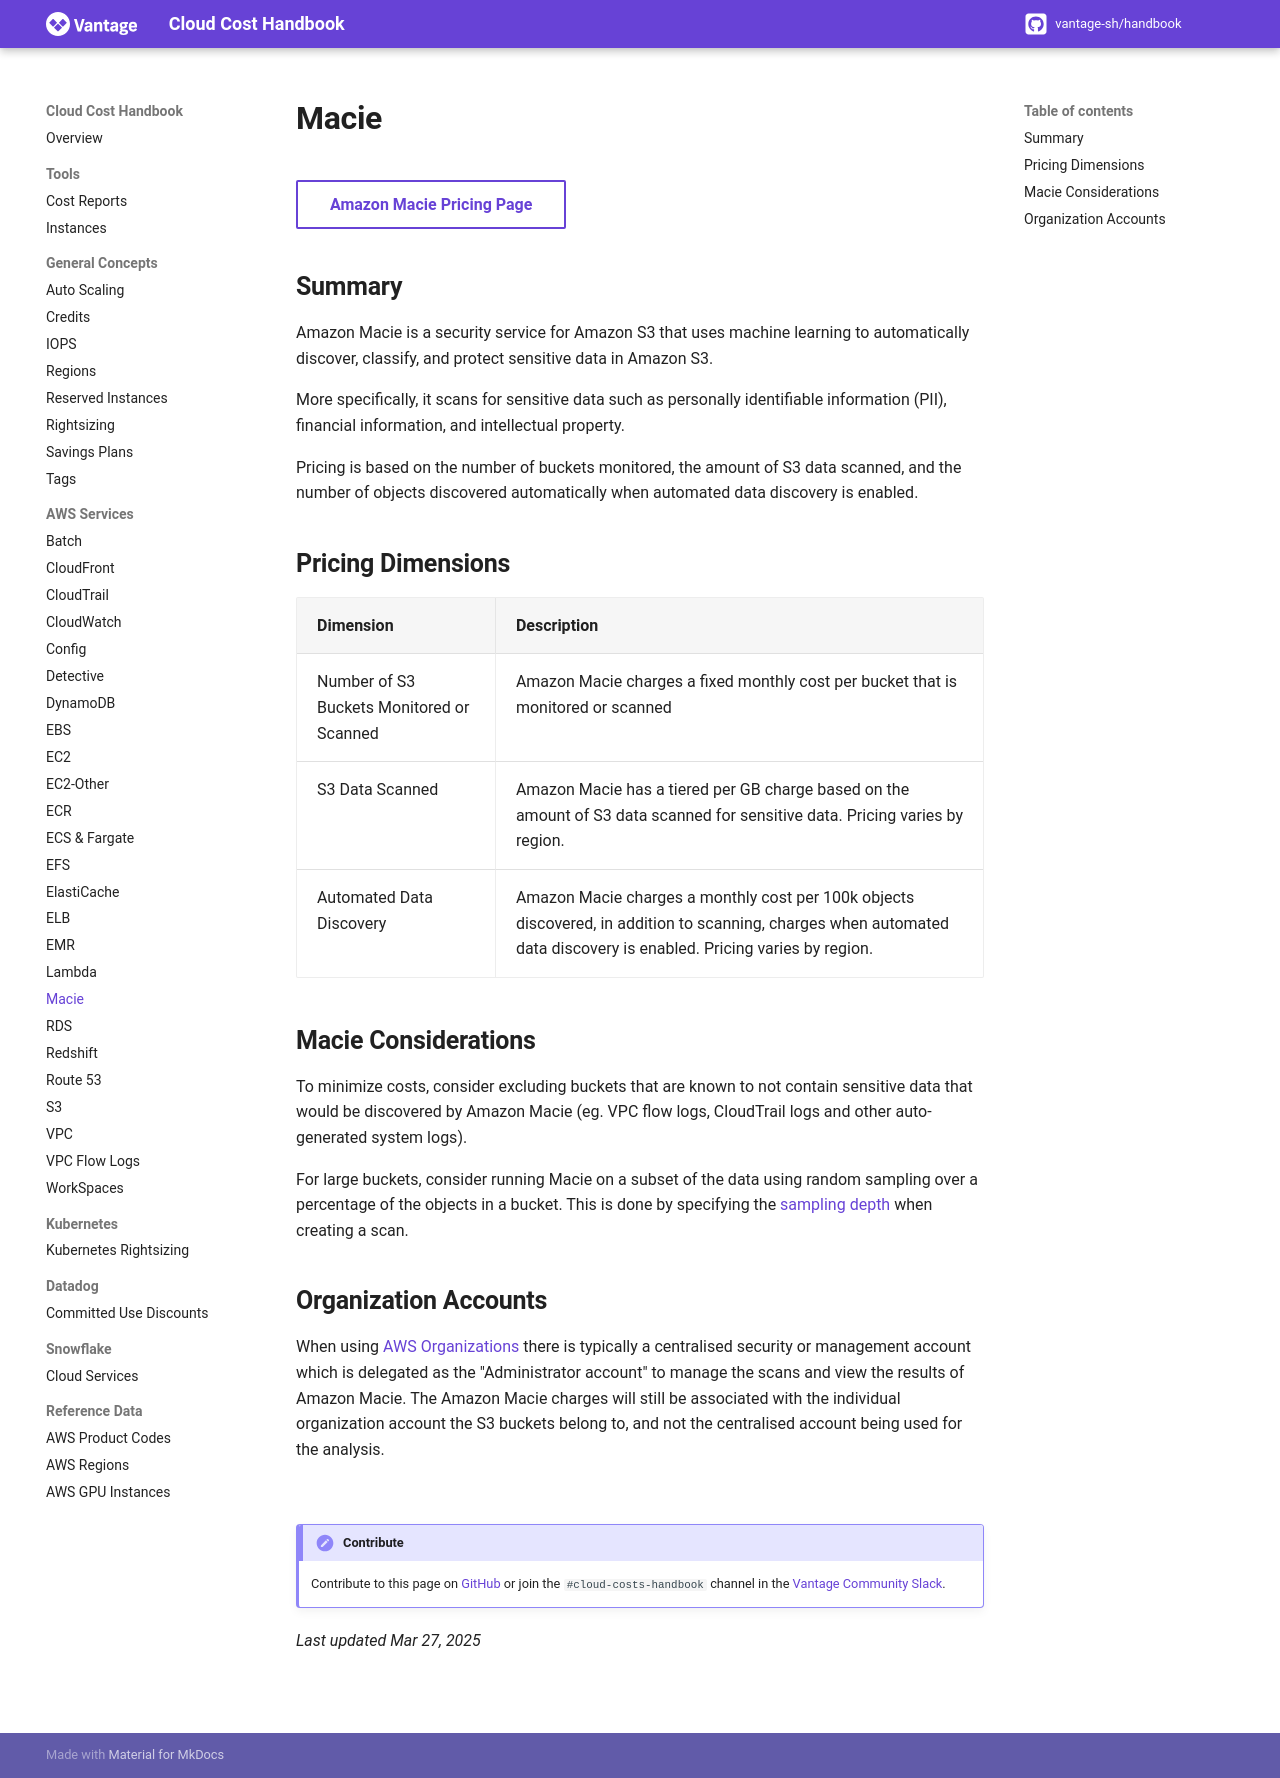

repository: vantage-sh/handbook.vantage.sh · page: aws/services/macie-pricing/index.html · generator: mkdocs

title: Macie Pricing | Cloud Cost Handbook

[Amazon Macie Pricing Page](https://aws.amazon.com/macie/pricing){ .md-button target="_blank"}

## Summary

Amazon Macie is a security service for Amazon S3 that uses machine learning to automatically discover, classify, and protect sensitive data in Amazon S3.

More specifically, it scans for sensitive data such as personally identifiable information (PII), financial information, and intellectual property.

Pricing is based on the number of buckets monitored, the amount of S3 data scanned, and the number of objects discovered automatically when automated data discovery is enabled.

## Pricing Dimensions

|Dimension|Description|
|----|----|
|Number of S3 Buckets Monitored or Scanned|Amazon Macie charges a fixed monthly cost per bucket that is monitored or scanned|
|S3 Data Scanned|Amazon Macie has a tiered per GB charge based on the amount of S3 data scanned for sensitive data. Pricing varies by region.|
|Automated Data Discovery|Amazon Macie charges a monthly cost per 100k objects discovered, in addition to scanning, charges when automated data discovery is enabled. Pricing varies by region.|

## Macie Considerations

To minimize costs, consider excluding buckets that are known to not contain sensitive data that would be discovered by Amazon Macie (eg. VPC flow logs, CloudTrail logs and other auto-generated system logs).

For large buckets, consider running Macie on a subset of the data using random sampling over a percentage of the objects in a bucket. This is done by specifying the [sampling depth](https://docs.aws.amazon.com/macie/latest/user/discovery-jobs-create.html#discovery-jobs-create-step3){target=_blank} when creating a scan.

## Organization Accounts

When using [AWS Organizations](https://aws.amazon.com/organizations/){ target="_blank"} there is typically a centralised security or management account which is delegated as the "Administrator account" to manage the scans and view the results of Amazon Macie. The Amazon Macie charges will still be associated with the individual organization account the S3 buckets belong to, and not the centralised account being used for the analysis.

<br />

!!! Contribute
    Contribute to this page on [GitHub](https://github.com/vantage-sh/handbook) or join the `#cloud-costs-handbook` channel in the [Vantage Community Slack](https://vantage.sh/slack).

_Last updated Mar 27, 2025_
